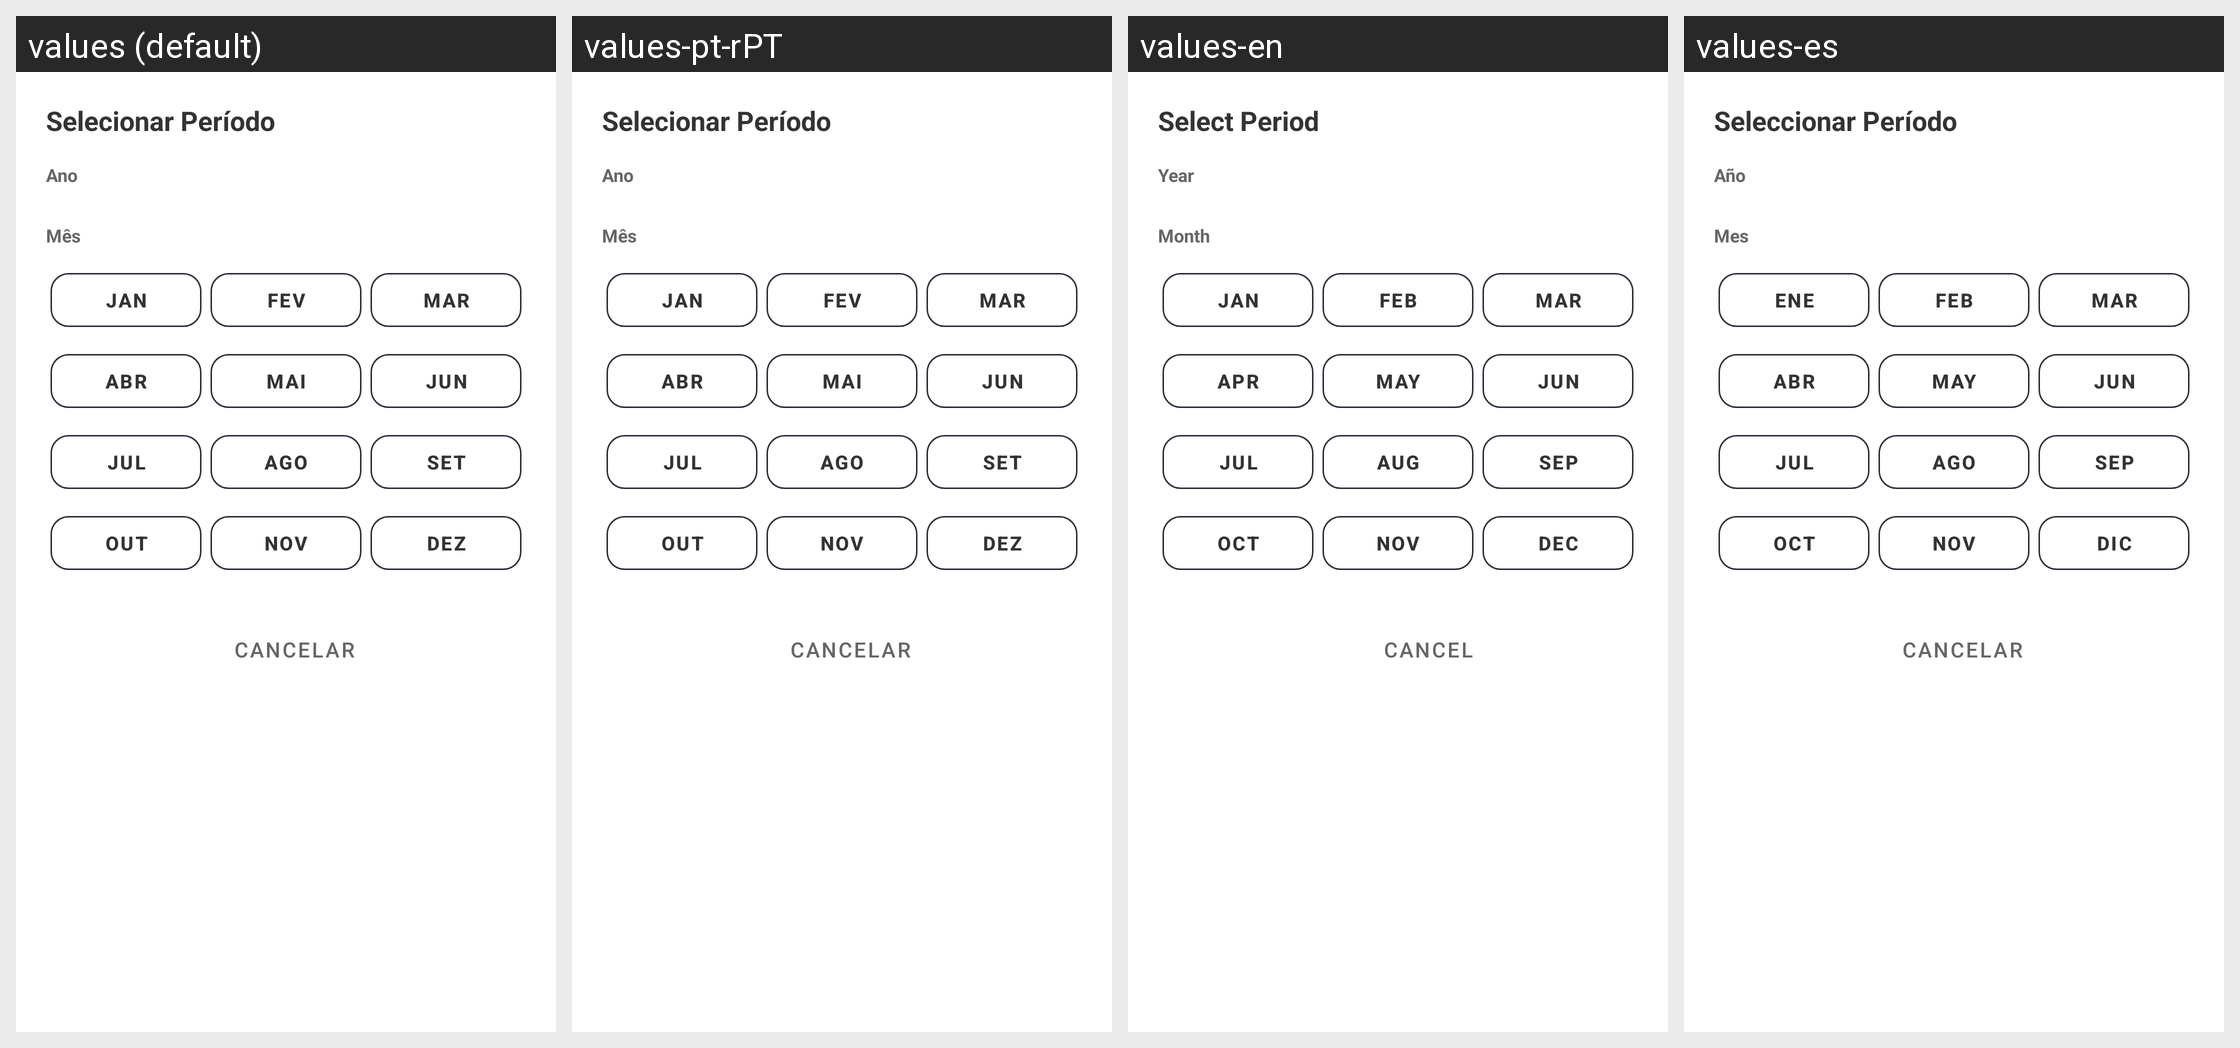

Here is an Android app screen in its default locale and in the app's own translations. Write out the translated-string differences for the strings that appear on this screen.
Android screen res/layout/dialog_selecionar_periodo.xml rendered under 4 locales, left to right: values (default), values-pt-rPT, values-en, values-es. Device: Nexus 5 (rendered at 1080×1920; each locale shown at half size, 540×960, under a caption strip naming it); theme Theme.Finly.
Other locales in the repository, not shown: values-pt-rBR.
Strings drawn on this screen, with the default value and each locale's value (text and hints the layout hard-codes, and strings that could not be matched under every locale, appear in the picture but are not listed):

dialog_selecionar_periodo_titulo
  values: Selecionar Período
  values-pt-rPT: Selecionar Período
  values-en: Select Period
  values-es: Seleccionar Período

col_ano
  values: Ano
  values-pt-rPT: Ano
  values-en: Year
  values-es: Año

col_mes
  values: Mês
  values-pt-rPT: Mês
  values-en: Month
  values-es: Mes

mes_abrev_jan
  values: JAN
  values-pt-rPT: JAN
  values-en: JAN
  values-es: ENE

mes_abrev_fev
  values: FEV
  values-pt-rPT: FEV
  values-en: FEB
  values-es: FEB

mes_abrev_mar
  values: MAR
  values-pt-rPT: MAR
  values-en: MAR
  values-es: MAR

mes_abrev_abr
  values: ABR
  values-pt-rPT: ABR
  values-en: APR
  values-es: ABR

mes_abrev_mai
  values: MAI
  values-pt-rPT: MAI
  values-en: MAY
  values-es: MAY

mes_abrev_jun
  values: JUN
  values-pt-rPT: JUN
  values-en: JUN
  values-es: JUN

mes_abrev_jul
  values: JUL
  values-pt-rPT: JUL
  values-en: JUL
  values-es: JUL

mes_abrev_ago
  values: AGO
  values-pt-rPT: AGO
  values-en: AUG
  values-es: AGO

mes_abrev_set
  values: SET
  values-pt-rPT: SET
  values-en: SEP
  values-es: SEP

mes_abrev_out
  values: OUT
  values-pt-rPT: OUT
  values-en: OCT
  values-es: OCT

mes_abrev_nov
  values: NOV
  values-pt-rPT: NOV
  values-en: NOV
  values-es: NOV

mes_abrev_dez
  values: DEZ
  values-pt-rPT: DEZ
  values-en: DEC
  values-es: DIC

btn_cancelar
  values: Cancelar
  values-pt-rPT: Cancelar
  values-en: Cancel
  values-es: Cancelar
